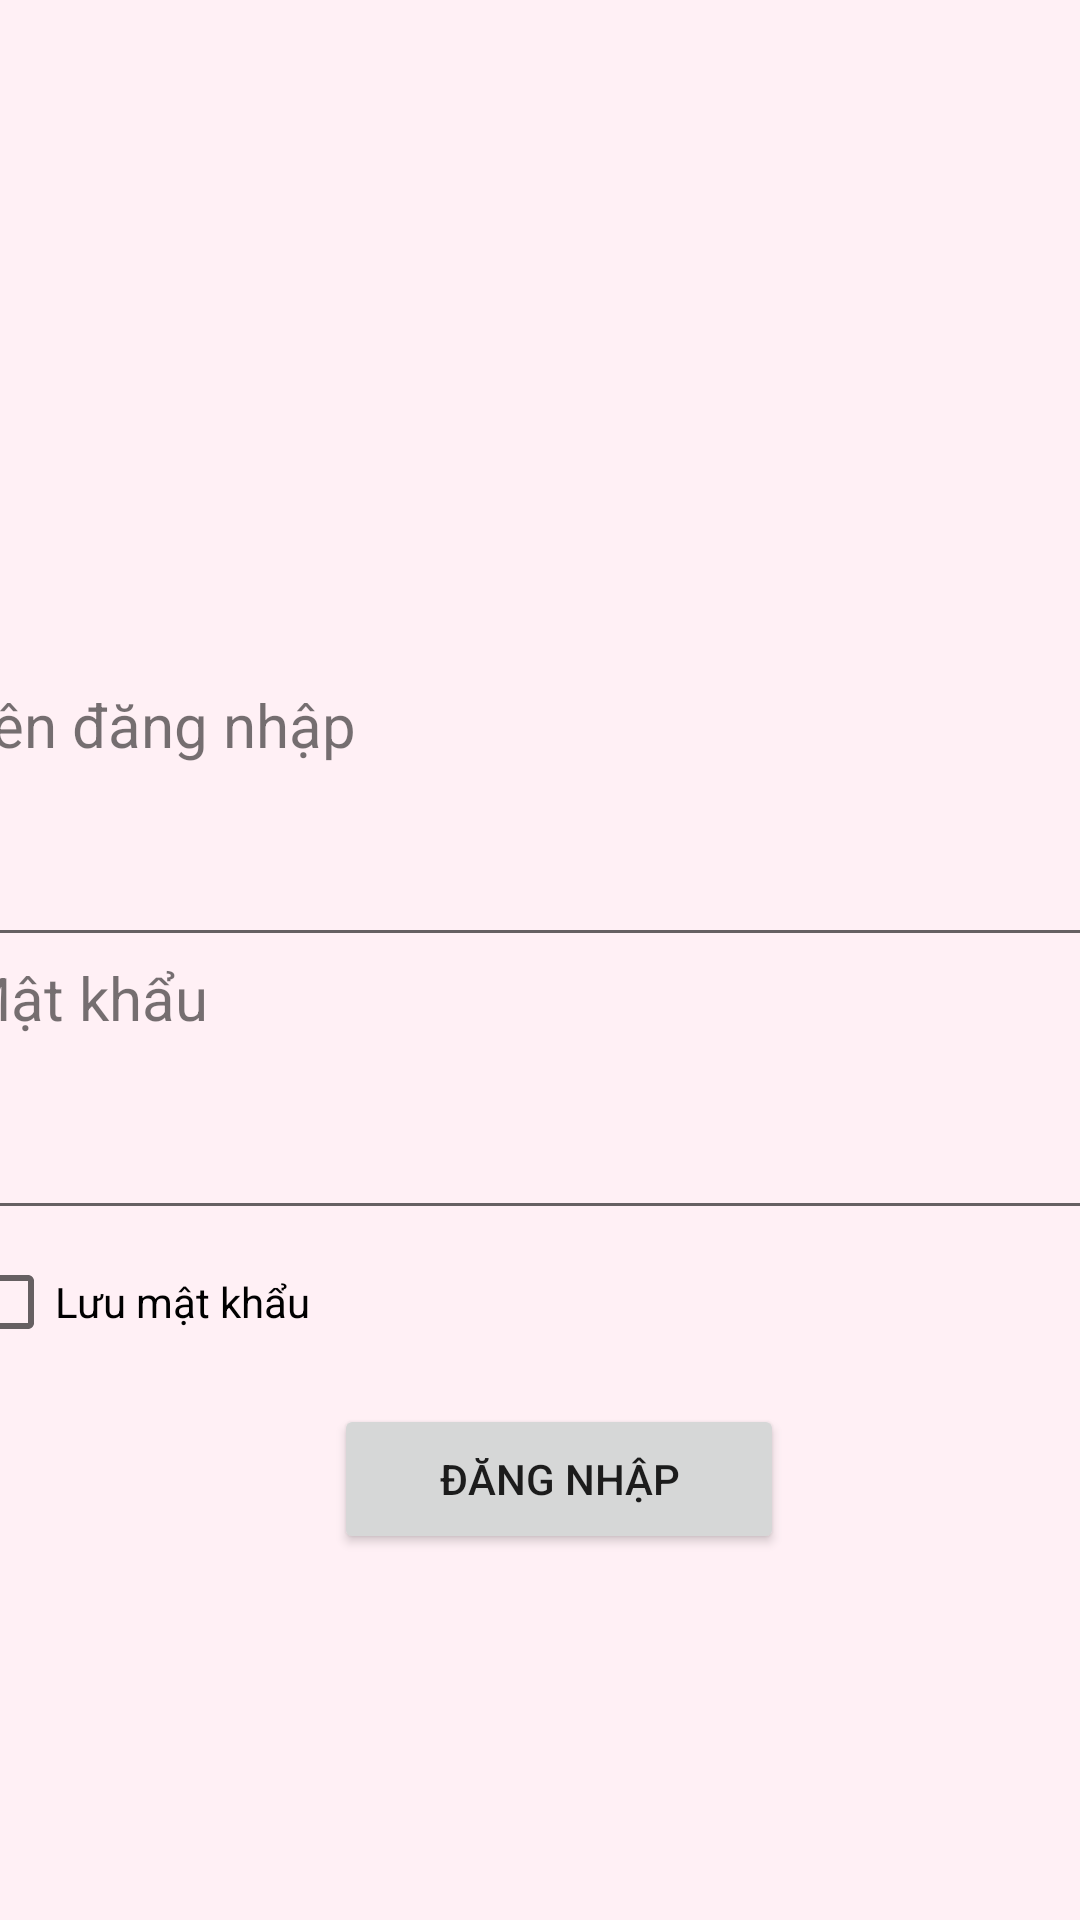

Android layout source for this screen:
<!-- AndroidManifest.xml: application theme Theme.Assm -->
<!-- res/layout/activity_loginfrm.xml -->
<?xml version="1.0" encoding="utf-8"?>
<androidx.constraintlayout.widget.ConstraintLayout xmlns:android="http://schemas.android.com/apk/res/android"
    xmlns:app="http://schemas.android.com/apk/res-auto"
    xmlns:tools="http://schemas.android.com/tools"
    android:layout_width="match_parent"
    android:layout_height="match_parent"
    android:background="#FFF0F5"
    tools:context=".loginfrm">

    <LinearLayout
        android:id="@+id/linearLayout"
        android:layout_width="388dp"
        android:layout_height="623dp"
        android:layout_marginStart="1dp"
        android:layout_marginLeft="1dp"
        android:layout_marginTop="70dp"
        android:layout_marginEnd="1dp"
        android:layout_marginRight="1dp"
        android:layout_marginBottom="1dp"
        android:orientation="vertical"
        app:layout_constraintBottom_toBottomOf="parent"
        app:layout_constraintEnd_toEndOf="parent"
        app:layout_constraintStart_toStartOf="parent"
        app:layout_constraintTop_toTopOf="parent">


        <ImageView
            android:id="@+id/imageView2"
            android:layout_width="391dp"
            android:layout_height="165dp"
            android:layout_marginBottom="20dp"
            app:srcCompat="@drawable/anh2" />

        <TextView
            android:id="@+id/textView2"
            android:layout_width="match_parent"
            android:layout_height="wrap_content"
            android:text="Tên đăng nhập"
            android:textSize="20sp" />

        <EditText
            android:id="@+id/edtname"
            android:layout_width="match_parent"
            android:layout_height="64dp"
            android:ems="10"
            android:inputType="textPersonName" />

        <TextView
            android:id="@+id/textView"
            android:layout_width="match_parent"
            android:layout_height="wrap_content"
            android:text="Mật khẩu"
            android:textSize="20sp" />

        <EditText
            android:id="@+id/edtpass"
            android:layout_width="match_parent"
            android:layout_height="64dp"
            android:ems="10"
            android:inputType="textPassword" />

        <CheckBox
            android:id="@+id/checkBox"
            android:layout_width="wrap_content"
            android:layout_height="wrap_content"
            android:text="Lưu mật khẩu" />

        <LinearLayout
            android:layout_width="match_parent"
            android:layout_height="match_parent"
            android:layout_marginTop="10dp"
            android:orientation="horizontal">

            <Button
                android:id="@+id/login"
                android:layout_width="150dp"
                android:layout_height="50dp"
                android:layout_marginLeft="125dp"
                android:text="Đăng nhập" />

        </LinearLayout>

    </LinearLayout>

</androidx.constraintlayout.widget.ConstraintLayout>
<!-- resources referenced by this layout -->
<resources>
  <style name="Theme.Assm" parent="Theme.MaterialComponents.DayNight.DarkActionBar">
          
          <item name="colorPrimary">@color/purple_500</item>
          <item name="colorPrimaryVariant">@color/purple_700</item>
          <item name="colorOnPrimary">@color/white</item>
          
          <item name="colorSecondary">@color/teal_200</item>
          <item name="colorSecondaryVariant">@color/teal_700</item>
          <item name="colorOnSecondary">@color/black</item>
          
          <item name="android:statusBarColor" tools:targetApi="l">?attr/colorPrimaryVariant</item>
          
      </style>
  <!-- not gathered from this repository: default colours our renderer supplied (Android Studio template values) -->
  <color name="purple_500">#FF6200EE</color>
  <color name="purple_700">#FF3700B3</color>
  <color name="teal_200">#FF03DAC5</color>
  <color name="teal_700">#FF018786</color>
  <color name="black">#FF000000</color>
  <color name="white">#FFFFFFFF</color>
</resources>
